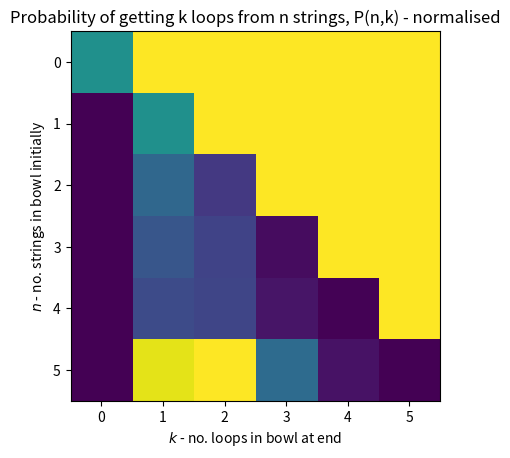

This chart was generated by the following Python code:
import numpy as np
import matplotlib.pyplot as plt

#%% P(n,k) using recurrence relation and cases

# n is number of strings in bowl
# k is number of loops after n iterations

def P(n,k):
    # P(0,0) = 1
    if n == 0 and k == 0:
        return 1
    # if less than 1 for either and not in above case then not possible. (cannot have negative strings)
    if n < 1 or k < 1:
        return 0
    # if number of loops greater than number of strings not possible.
    if k > n:
        return 0
    # P(1,1) = 1
    if n == 1 and k == 1:
        return 1
    # if not in any of the above cases, return results of recurrence relation
    return P(n-1,k-1)/(2*n-1) + 2*P(n-1,k)*(n-1)/(2*n-1)

#%% Testing of P(n,k)

n_max = 5
k_max = n_max

# matrix with results of calculations in
y_mat = np.ones([n_max+1, k_max+1])*2

# fill matrix with results of P(n,k)
for n in range(n_max+1):
    print(f"n = {n}")
    for k in range(n+1):
        y_mat[n, k] = P(n,k)


# find maximum of each row to normalise the results
y_mat_row_max = np.max(y_mat, axis=1) 
y_mat2 = np.zeros([n_max+1, k_max+1])
for i in range(0, n_max+1):
    y_mat2[i, :] = y_mat[i,:]/y_mat_row_max[i]

#%%

# plot to show probabilities as an image
plt.plot()
plt.imshow(y_mat)
plt.xlabel("$k$ - no. loops in bowl at end")
plt.ylabel("$n$ - no. strings in bowl initially")
plt.title("Probability of getting k loops from n strings, P(n,k)")
plt.show()

# plot to normalise the results
plt.plot()
plt.imshow(y_mat2)
plt.xlabel("$k$ - no. loops in bowl at end")
plt.ylabel("$n$ - no. strings in bowl initially")
plt.title("Probability of getting k loops from n strings, P(n,k) - normalised")
plt.show()